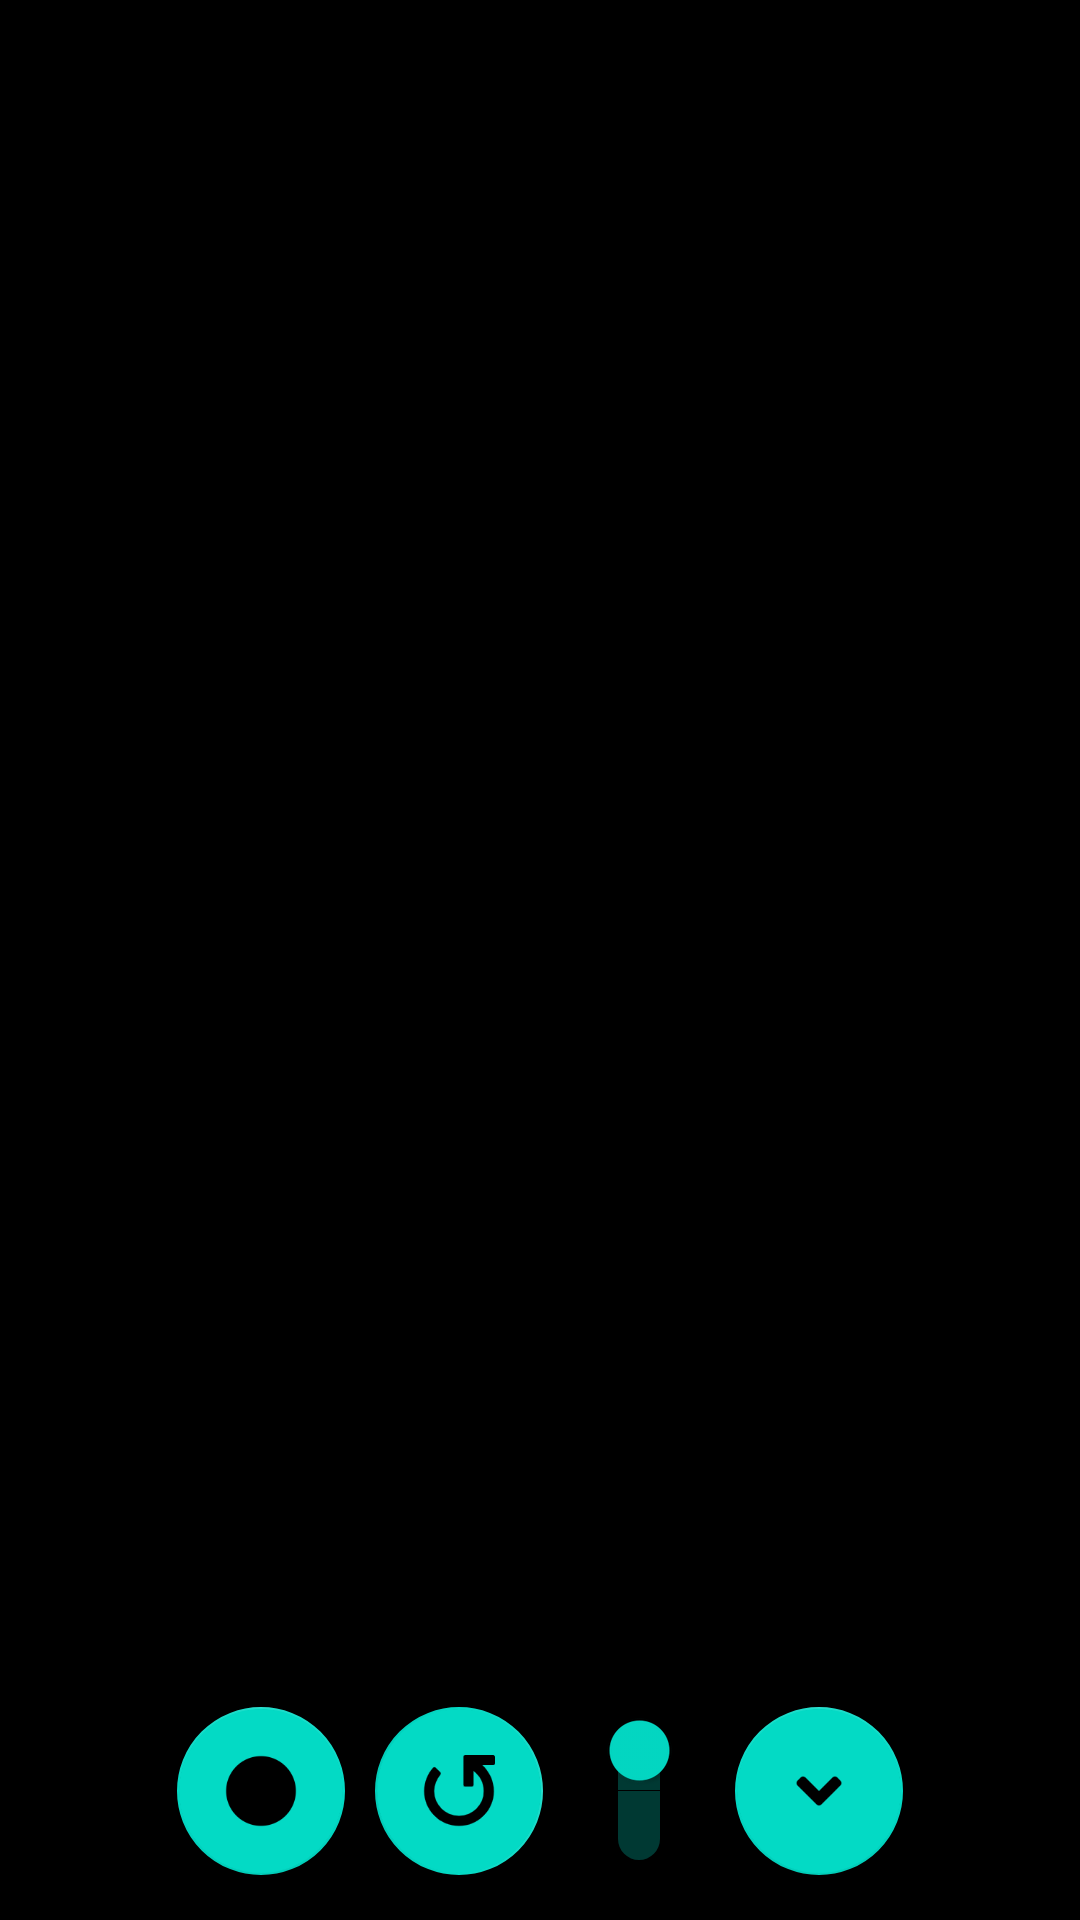

Reconstruct the res/layout file that produces this screen, plus the resources it refers to.
<!-- AndroidManifest.xml: application theme Theme.VideoEffectPreview -->
<!-- res/layout/fragment_preview.xml -->
<?xml version="1.0" encoding="utf-8"?>

<RelativeLayout  xmlns:android="http://schemas.android.com/apk/res/android"
             xmlns:tools="http://schemas.android.com/tools"
             android:layout_width="match_parent"
             android:layout_height="match_parent"
             tools:context=".fragments.preview.PreviewFragment">

    
    <ImageView
            android:id="@+id/prevewImage"
            android:layout_width="match_parent"
            android:layout_height="match_parent"
            android:background="@color/black"/>
    <TextView
            android:layout_width="wrap_content"
            android:layout_height="wrap_content"
            android:id="@+id/timeView"
            android:layout_above="@+id/controlPanel"
            android:layout_centerHorizontal="true"
            android:visibility="visible"
            android:textColor="#ffaaaa00"/>
    <LinearLayout
            android:id="@+id/controlPanel"
            android:layout_width="wrap_content"
            android:layout_height="wrap_content"
            android:layout_alignParentBottom="true"
            android:layout_centerHorizontal="true"
            android:layout_margin="10dp">
        <com.google.android.material.floatingactionbutton.FloatingActionButton
                android:src="@drawable/circle_solid"
                android:layout_width="wrap_content"
                android:layout_height="wrap_content"
                android:clickable="true"
                android:id="@+id/recordBtn"
                android:layout_weight="1"
                android:layout_margin="5dp"/>
        <com.google.android.material.floatingactionbutton.FloatingActionButton
                android:src="@drawable/undo_solid"
                android:layout_width="wrap_content"
                android:layout_height="wrap_content"
                android:clickable="true"
                android:id="@+id/switchCameraBtn"
                android:layout_weight="1"
                android:layout_margin="5dp"
                android:rotation="90"/>
        <Switch
                android:checked="true"
                android:id="@+id/effectSwitch"
                android:layout_width="wrap_content"
                android:layout_height="match_parent"
                android:layout_weight="1"
                android:rotation="-90" />
        <com.google.android.material.floatingactionbutton.FloatingActionButton
                android:src="@drawable/angle_down_solid"
                android:layout_width="wrap_content"
                android:layout_height="wrap_content"
                android:clickable="true"
                android:id="@+id/expandBtn"
                android:layout_weight="1"
                android:layout_margin="5dp"/>
    </LinearLayout>

</RelativeLayout >
<!-- resources referenced by this layout -->
<resources>
  <!-- drawable angle_down_solid: png bitmap (drawable, 1181 bytes) -->
  <!-- drawable circle_solid: png bitmap (drawable, 1693 bytes) -->
  <!-- drawable undo_solid: png bitmap (drawable, 2171 bytes) -->
  <style name="Theme.VideoEffectPreview" parent="Theme.MaterialComponents.DayNight.DarkActionBar">
          
          <item name="colorPrimary">@color/purple_500</item>
          <item name="colorPrimaryVariant">@color/purple_700</item>
          <item name="colorOnPrimary">@color/white</item>
          
          <item name="colorSecondary">@color/teal_200</item>
          <item name="colorSecondaryVariant">@color/teal_700</item>
          <item name="colorOnSecondary">@color/black</item>
          
          <item name="android:statusBarColor" tools:targetApi="l">?attr/colorPrimaryVariant</item>
          
      </style>
  <!-- not gathered from this repository: default colours our renderer supplied (Android Studio template values) -->
  <color name="purple_500">#FF6200EE</color>
  <color name="purple_700">#FF3700B3</color>
  <color name="teal_200">#FF03DAC5</color>
  <color name="teal_700">#FF018786</color>
  <color name="black">#FF000000</color>
  <color name="white">#FFFFFFFF</color>
</resources>
